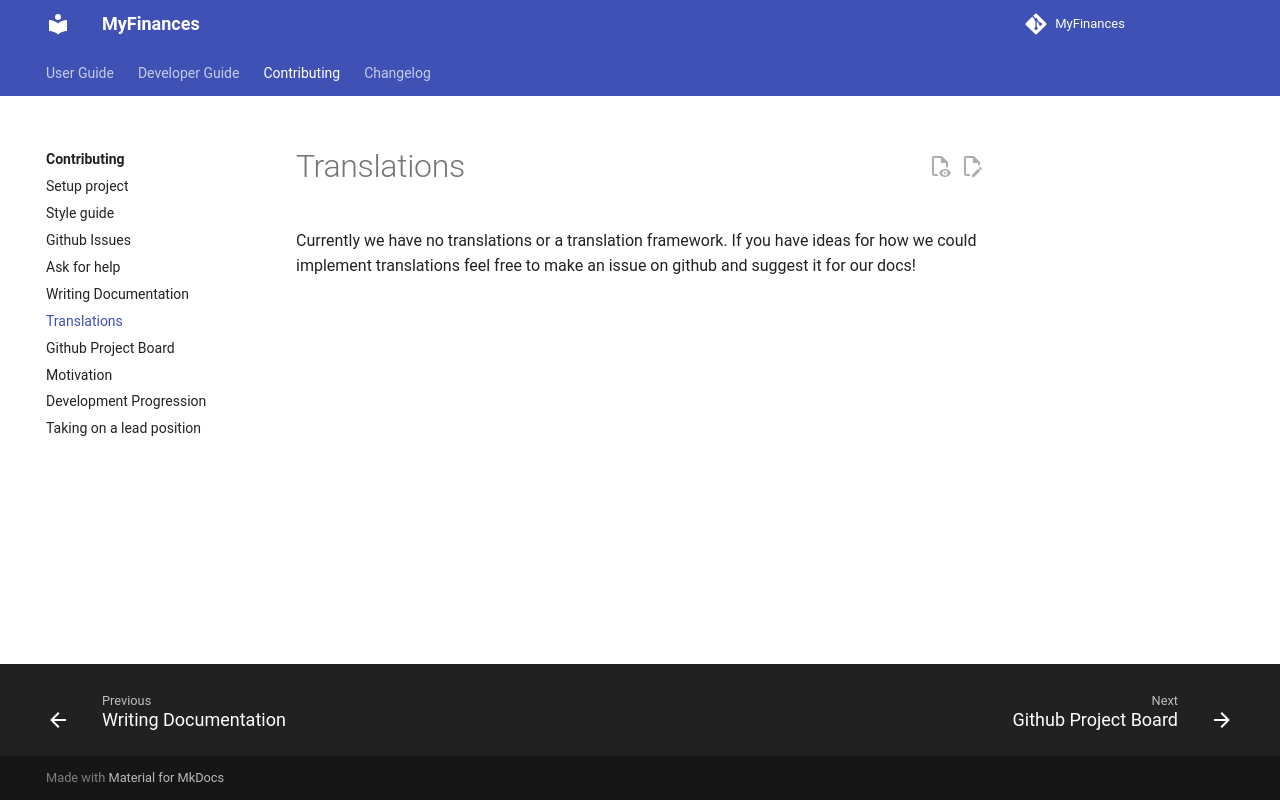

repository: TreyWW/MyFinances · page: contributing/translations/index.html · generator: mkdocs

Currently we have no translations or a translation framework. If you have ideas for how we could implement translations feel
free to make an issue on github and suggest it for our docs!
